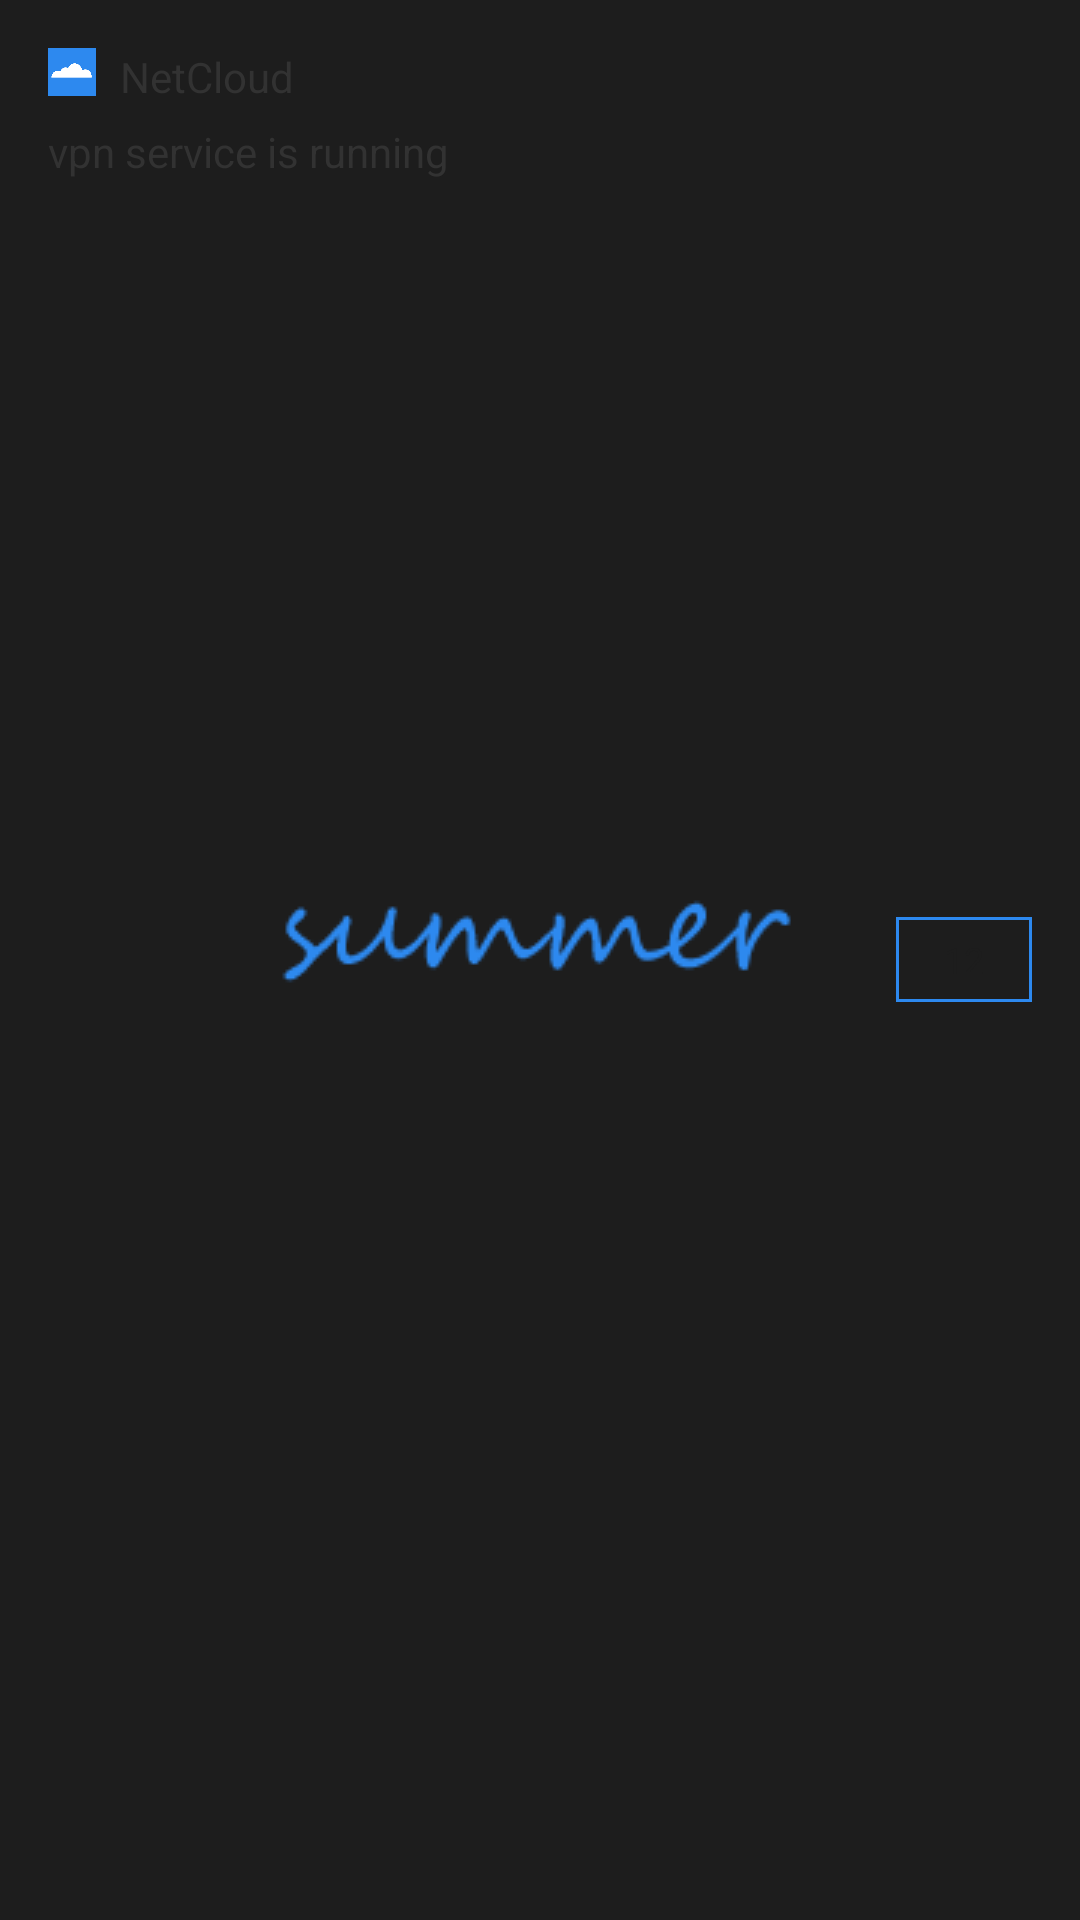

This screen was rendered from an Android layout file. Write that file and the resources it references.
<!-- AndroidManifest.xml: application theme AppTheme -->
<!-- res/layout/notification_layout.xml -->
<?xml version="1.0" encoding="utf-8"?>
<LinearLayout xmlns:android="http://schemas.android.com/apk/res/android"
    android:orientation="horizontal"
    android:layout_width="match_parent"
    android:layout_height="match_parent"
    android:paddingVertical="16dp"
    android:paddingHorizontal="16dp">

    <LinearLayout
        android:orientation="vertical"
        android:layout_width="wrap_content"
        android:layout_height="wrap_content"
        android:layout_weight="1">

        <LinearLayout
            android:layout_width="match_parent"
            android:layout_height="wrap_content"
            android:orientation="horizontal">

            <ImageView
                android:id="@+id/netcloud_notify_icon"
                android:layout_width="16dp"
                android:layout_height="16dp"
                android:background="@drawable/icon144"/>

            <TextView
                android:layout_width="wrap_content"
                android:layout_height="wrap_content"
                android:text="@string/app_name"
                android:layout_marginLeft="8dp"/>

        </LinearLayout>



        <TextView
            android:id="@+id/netcloud_notify_desc"
            android:layout_width="wrap_content"
            android:layout_height="wrap_content"
            android:text="vpn service is running"
            android:layout_marginTop="@dimen/vtl_padding"/>

    </LinearLayout>



    <TextView
        android:id="@+id/netcloud_notify_button"
        android:layout_width="wrap_content"
        android:layout_height="wrap_content"
        android:background="@drawable/button_blue"
        android:textColor="@color/black"
        android:textSize="@dimen/textsize3"
        android:paddingHorizontal="@dimen/hor_padding"
        android:paddingVertical="@dimen/button_vtl_padding"
        android:text="12"
        android:gravity="center"
        android:layout_gravity="right|center_vertical"/>


</LinearLayout>
<!-- resources referenced by this layout -->
<resources>
  <color name="black">#FF1D1D1D</color>
  <dimen name="button_vtl_padding">6dp</dimen>
  <dimen name="hor_padding">16dp</dimen>
  <dimen name="textsize3">12sp</dimen>
  <dimen name="vtl_padding">6dp</dimen>
  <!-- drawable button_blue (drawable) -->
  <?xml version="1.0" encoding="utf-8"?>
  <selector xmlns:android="http://schemas.android.com/apk/res/android">
  
      <item>
          <shape android:shape="rectangle">
              <corners android:radius="@dimen/button_bg_radius" />
              <stroke android:color="@color/blue" android:width="1dp"/>
          </shape>
      </item>
  
  </selector>
  <!-- drawable icon144: png bitmap (drawable, 1173 bytes) -->
  <string name="app_name">NetCloud</string>
  <style name="AppTheme" parent="android:Theme.Holo.Light.DarkActionBar">
          <item name="android:windowBackground">@drawable/startup_background</item>
          <item name="android:windowNoTitle">true</item>
          <item name="android:popupBackground">@drawable/list_item_bg</item>
      </style>
  <color name="blue">#FF2d89ef</color>
  <!-- drawable startup_background (drawable) -->
  <?xml version="1.0" encoding="utf-8"?>
  <layer-list xmlns:android="http://schemas.android.com/apk/res/android">
  
      <item>
          <shape android:shape="rectangle">
              <solid android:color="@color/black" />
          </shape>
      </item>
  
      <item
          android:drawable="@drawable/summer"
          android:gravity="center"
          />
  
  </layer-list>
  <!-- drawable list_item_bg (drawable) -->
  <?xml version="1.0" encoding="utf-8"?>
  <selector xmlns:android="http://schemas.android.com/apk/res/android">
  
      <item android:state_pressed="true" android:drawable="@drawable/list_item_pressed"></item>
      <item android:drawable="@drawable/list_item_normal"></item>
  
  </selector>
  <!-- drawable summer: png bitmap (drawable, 4983 bytes) -->
  <!-- drawable list_item_pressed (drawable) -->
  <?xml version="1.0" encoding="utf-8"?>
  <layer-list xmlns:android="http://schemas.android.com/apk/res/android">
      <item
          android:left="3dp"
          android:right="3dp"
          android:top="1dp"
          android:bottom="1dp">
  
          <shape android:shape="rectangle">
              <corners android:radius="5dp" />
              <solid android:color="@color/foreground1" />
          </shape>
      </item>
  </layer-list>
  <!-- drawable list_item_normal (drawable) -->
  <?xml version="1.0" encoding="utf-8"?>
  <layer-list xmlns:android="http://schemas.android.com/apk/res/android">
      <item
          android:left="3dp"
          android:right="3dp"
          android:top="1dp"
          android:bottom="1dp">
  
          <shape android:shape="rectangle">
              <corners android:radius="5dp" />
              <solid android:color="@color/foreground" />
          </shape>
      </item>
  </layer-list>
  <color name="foreground1">#ffeff4ff</color>
  <color name="foreground">#ffededed</color>
</resources>
